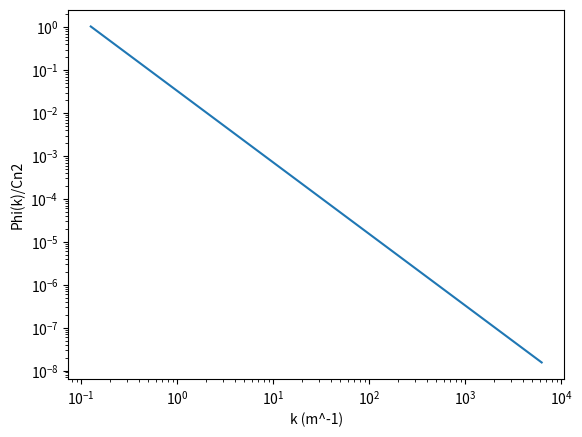
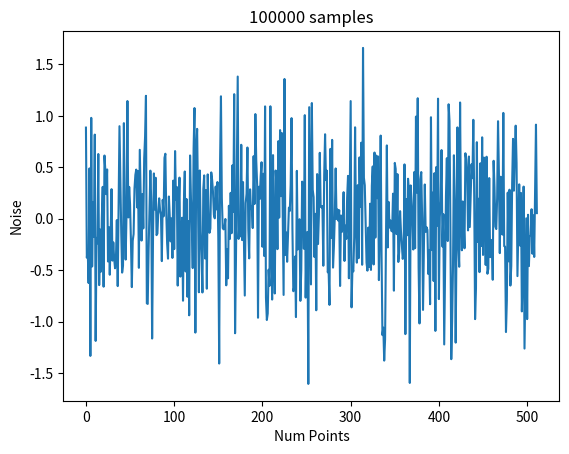
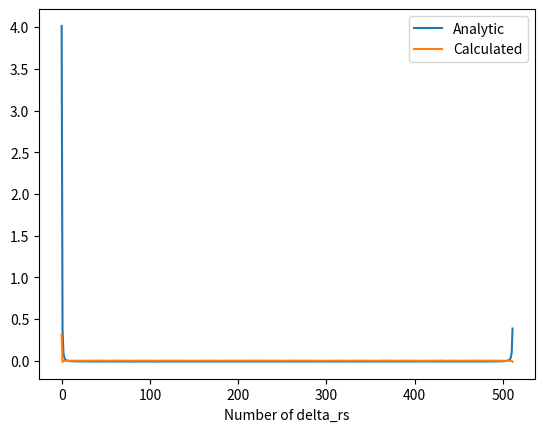
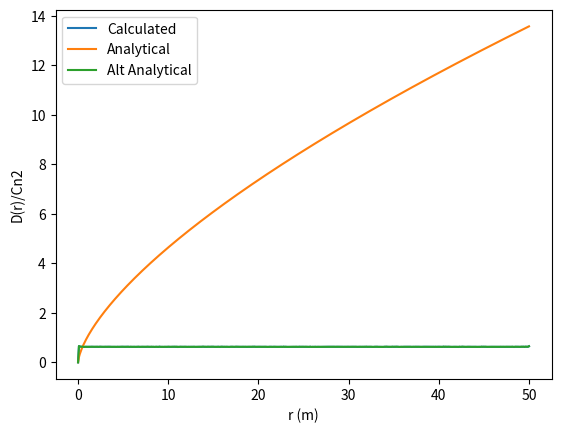

Python code for these plots, in order:
import numpy as np
from scipy import fft
import matplotlib.pyplot as plt


def structure_function(separation_distance):
    return separation_distance ** (2/3)


if __name__ == '__main__':

    # Define the seed for generating random numbers
    np.random.seed(1)
    num_pts = 512
    samples = 100000

    # Define outer and inner scales in m
    #   outer scale is on order of 10's of m
    #   inner scale is on order of mm
    l_outer = 50
    l_inner = 1e-3

    # Define k_outer and k_inner
    k_outer = 2*np.pi / l_outer
    k_inner = 5.92 / l_inner

    # Define array of r values in km - then use to get ks
    start_r = 0.001
    end_r = 1
    rs = np.linspace(l_inner, l_outer, num_pts)
    #print(rs)
    delta_r = rs[1] - rs[0]
    ks = 2*np.pi / rs
    print(ks[-1])

    # Define grid points
    grid_points = np.arange(num_pts)

    # Calculate power spectral density
    pow_spec_dens = 0.033 * ks ** (-5 / 3) # * np.exp(-ks ** 2 / k_inner ** 2)

    # Plot power_spectral density on log-log plot for comparison to analytical result in Goodman
    plt.figure(1)
    plt.loglog(ks, pow_spec_dens)
    plt.xlabel("k (m^-1)")
    plt.ylabel("Phi(k)/Cn2")

    # Calculate analytical autocorrelation function of r
    #   Needs to be continuous, so follow method in Denys's integrated notes for using the FFT to compute this
    minus = -1 ** grid_points
    analytic_autocorr = minus * fft.ifft(minus * pow_spec_dens) / delta_r
    test = minus * fft.fft(minus * analytic_autocorr) * delta_r
    print(np.allclose(test, pow_spec_dens))

    # Calculate kernel as sqrt of pow_spec_dens
    kernel = np.sqrt(pow_spec_dens)

    # Generate Gaussian white noise vector
    # Consider the location to range from rs[start] to rs[end]
    var = 1
    x = var * np.random.randn(samples, num_pts) / delta_r

    # Pad with zeros
    #padded_x = np.zeros((samples, 2*num_pts)).T
    #padded_kernel = np.zeros(2*num_pts)

    #padded_kernel[int(num_pts/2):int(3*num_pts/2)] += kernel
    #padded_x[int(num_pts/2):int(3*num_pts/2)] += x.T
    #padded_x = padded_x.T

    # Get output noise vectors
    y = np.zeros((samples, num_pts))
    for i in range(samples):
        # First Fourier transform x to k space
        x_k = minus * fft.fft(minus * x[i]) * delta_r
        y[i] = minus * fft.ifft(minus * kernel * x_k)

    plt.figure(2)
    plt.plot(y[0].real)
    plt.xlabel("Num Points")
    plt.ylabel("Noise")
    plt.title(str(samples) + " samples")

    # Calculate autocorrelation as a function of distance between points
    autocorr = np.array([np.mean(y.T[0] * _) for _ in y.T])
    autocorr_2 = np.array([np.mean(y.T[100] * _) for _ in y.T])

    plt.figure(3)
    plt.plot(analytic_autocorr, label='Analytic')
    plt.plot(autocorr, label='Calculated')
    plt.xlabel("Number of delta_rs")
    plt.legend(numpoints=1)

    dr = np.array([np.mean((y.T[0] - _) ** 2) for _ in y.T])
    second_dr = 2*(autocorr[0]*np.ones(num_pts) - autocorr)
    plt.figure(4)
    plt.plot(rs, dr, label='Calculated')
    analytical_dr = rs ** (2/3)
    plt.plot(rs, analytical_dr, label='Analytical')
    plt.plot(rs, second_dr, label='Alt Analytical')
    plt.xlabel("r (m)")
    plt.ylabel("D(r)/Cn2")
    plt.legend(numpoints=1)
    """
    # Create array of wavenumbers for calculating power spectral density
    num_pts = 32
    ks = np.logspace(1, 4, num_pts)
    print(ks)
    rs = 2*np.pi / ks

    # Define inner scale km
    km = 9000

    # Calculate power spectral density using ks and km
    pow_spec_dens = 0.033 * ks ** (-11/3) * np.exp(-ks**2 / km ** 2)

    # Calculate kernel as sqrt of pow_spec_dens
    kernel = np.sqrt(pow_spec_dens)

    # Generate Gaussian white noise vector
    # Consider the location to range from rs[start] to rs[end]
    samples = 100
    var = 0.01
    x = var * np.random.randn(samples, num_pts)

    # Get output noise vectors
    y = np.zeros((samples, num_pts), dtype=complex)
    for i in range(samples):
        # First Fourier transform x to k space
        x_k = fft.fft(x[i])
        y[i] = fft.ifft(kernel*x_k)

    plt.figure(1)
    plt.plot(y.real)
    plt.xlabel("Num Points")
    plt.ylabel("Noise")
    plt.title(str(samples) + " samples")

    print(y.T[4].size)
    cov = np.zeros((num_pts, num_pts), dtype=complex)
    dr = np.zeros((num_pts, num_pts), dtype=complex)
    for i in range(num_pts):
        for j in range(num_pts):
            cov[i][j] = np.mean(y.T[i] * y.T[j]).real
            dr[i][j] = np.mean((y[i] - y[j]) ** 2).real

    plt.figure(2)
    plt.imshow(cov.real)
    plt.colorbar()

    plt.figure(3)
    plt.imshow(dr.real)
    plt.colorbar()

    diag = [cov[i][i] for i in range(num_pts)]
    print(diag)
    
    # Algorithm for calculating phase change due to index of refraction fluctuations
    # Define 2D square matrix of Gaussian white noise with mean 0
    #   Important - needs to be power of two for FFT
    size = 64
    var = 0.01
    r_matrix = var * np.random.randn(size, size)

    # Calculate FFT of r_matrix * pow_spec_dens for each value of k
    phi = []
    for psd in pow_spec_dens:
        phi.append(fft.fft2(r_matrix * psd).real)
    """

    plt.show()